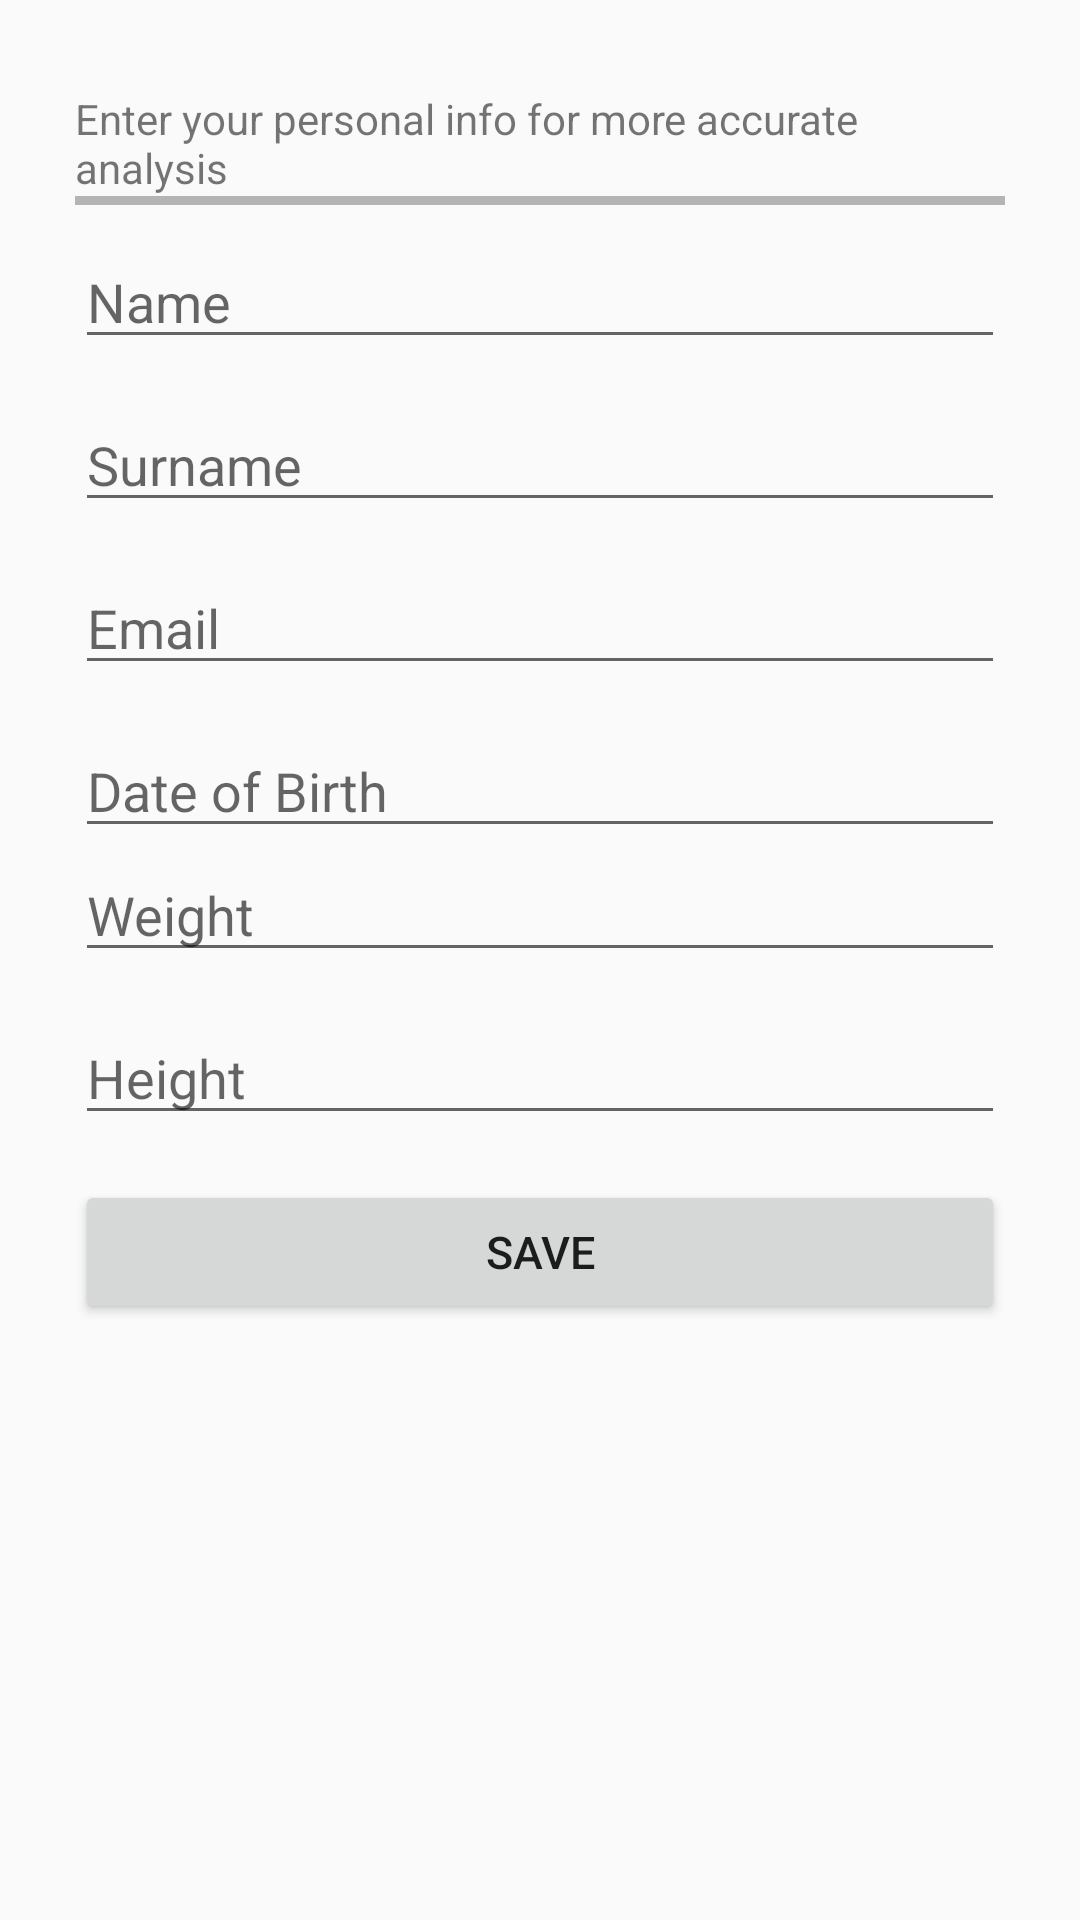

Produce the Android XML layout that renders to this screen, including the resource entries it uses.
<!-- AndroidManifest.xml: application theme AppTheme -->
<!-- res/layout/fragment_profile.xml -->
<?xml version="1.0" encoding="utf-8"?>
<LinearLayout xmlns:android="http://schemas.android.com/apk/res/android"
    xmlns:app="http://schemas.android.com/apk/res-auto"
    xmlns:tools="http://schemas.android.com/tools"
    android:layout_width="match_parent"
    android:layout_height="match_parent"
    android:orientation="vertical"
    tools:context=".ProfileFragment"
    android:padding="25dp">

    
    <TextView
        android:id="@+id/tvProfileHeader"
        android:layout_width="match_parent"
        android:layout_height="wrap_content"
        android:layout_marginTop="5dp"
        android:text="@string/profile_header"/>

    <View
        android:layout_width="wrap_content"
        android:layout_height="3sp"
        android:background="@color/grey_text"
        android:layout_marginBottom="10dp"/>

    <EditText
        android:id="@+id/etProfileName"
        android:layout_width="match_parent"
        android:layout_height="wrap_content"
        android:hint="@string/profile_name"
        android:inputType="text|textPersonName"
        android:textSize="18sp" />

    <EditText
        android:id="@+id/etProfileSurname"
        android:layout_width="match_parent"
        android:layout_height="wrap_content"
        android:layout_marginTop="13dp"
        android:hint="@string/profile_surname"
        android:inputType="text|textPersonName"
        android:textSize="18sp" />

    <EditText
        android:id="@+id/etProfileEmail"
        android:layout_width="match_parent"
        android:layout_height="wrap_content"
        android:layout_marginTop="13dp"
        android:inputType="text|textEmailAddress"
        android:hint="@string/profile_email"
        android:textSize="18sp" />

    <EditText
        android:id="@+id/etProfileDOB"
        android:layout_width="match_parent"
        android:layout_height="wrap_content"
        android:layout_marginTop="13dp"
        android:inputType="date"
        android:hint="@string/profile_dob"
        android:textSize="18sp" />


    <EditText
        android:id="@+id/etProfileWeight"
        android:layout_width="match_parent"
        android:layout_height="wrap_content"
        android:inputType="number|numberDecimal"
        android:hint="@string/profile_weight"
        android:textSize="18sp" />


    <EditText
        android:id="@+id/etProfileHeight"
        android:layout_width="match_parent"
        android:layout_height="wrap_content"
        android:layout_marginTop="13dp"
        android:inputType="number|numberDecimal"
        android:hint="@string/profile_height"
        android:textSize="18sp"/>

    <Button
        android:id="@+id/btnProfileSave"
        android:layout_width="match_parent"
        android:layout_height="wrap_content"
        android:layout_marginTop="15dp"
        android:text="@string/profile_save_button"
        android:textSize="15sp"/>

</LinearLayout>
<!-- resources referenced by this layout -->
<resources>
  <color name="grey_text">#80737171</color>
  <string name="profile_dob">Date of Birth</string>
  <string name="profile_email">Email</string>
  <string name="profile_header">Enter your personal info for more accurate analysis</string>
  <string name="profile_height">Height</string>
  <string name="profile_name">Name</string>
  <string name="profile_save_button">Save</string>
  <string name="profile_surname">Surname</string>
  <string name="profile_weight">Weight</string>
  <style name="AppTheme" parent="Theme.AppCompat.Light.DarkActionBar">
          
          <item name="colorPrimary">@color/colorPrimary</item>
          <item name="colorPrimaryDark">@color/colorPrimaryDark</item>
          <item name="colorAccent">@color/colorAccent</item>
      </style>
  <color name="colorPrimary">#3874c7</color>
  <color name="colorPrimaryDark">#303F9F</color>
  <color name="colorAccent">#FF4081</color>
</resources>
